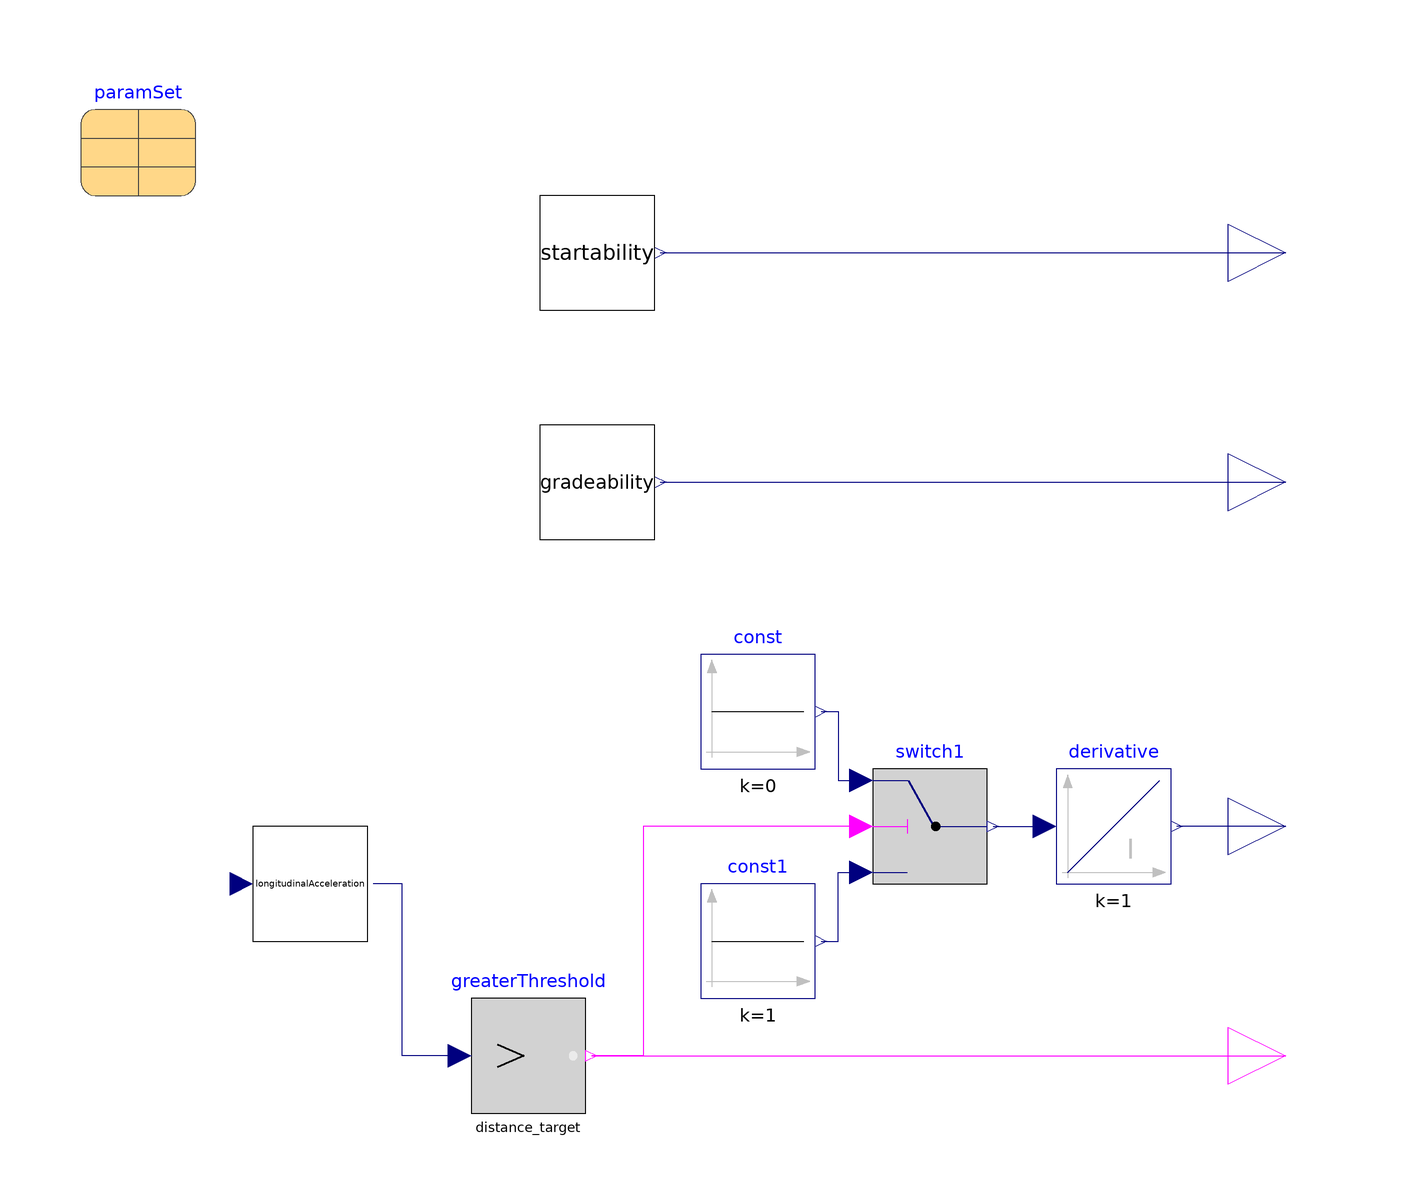

Above is the diagram view of the following Modelica model: its components placed by their Placement annotations and its connect equations drawn as lines.

model Longitudinal
  extends Modelica.Blocks.Icons.Block;

  parameter Integer nu=paramSet.nu;
  parameter Integer na=paramSet.na;
  replaceable parameter       Parameters.Variants.Adouble6x4
                                       paramSet constrainedby
    Parameters.Base.VehicleModel                annotation (Placement(transformation(extent={{-100,80},
            {-80,100}})));

  Modelica.Blocks.Interfaces.RealOutput S "Startability"
    annotation (Placement(transformation(extent={{100,60},{120,80}})));
  parameter Modelica.SIunits.Angle inclination=0.05 "Lateral road inclination";
  Modelica.Blocks.Interfaces.RealOutput G "gradeability"
    annotation (Placement(transformation(extent={{100,20},{120,40}})));
  Modelica.Blocks.Interfaces.RealOutput AC "Acceleration capability"
    annotation (Placement(transformation(extent={{100,-40},{120,-20}})));
  VehicleModels.LongitudinalAccelerationQS startability(
    paramSet=paramSet,
    acceleration_demand=acceleration_demand,
    friction=friction)
    annotation (Placement(transformation(extent={{-20,60},{0,80}})));
  VehicleModels.LongitudinalAccelerationQS gradeability(
    acceleration_demand=0.001,
    paramSet=paramSet,
    vx0=vx_gradeability,
    friction=friction)
    annotation (Placement(transformation(extent={{-20,20},{0,40}})));
  VehicleModels.LongitudinalAcceleration longitudinalAcceleration(
    vx0=0,
    paramSet=paramSet,
    friction=friction)
    annotation (Placement(transformation(extent={{-70,-50},{-50,-30}})));
  parameter Modelica.SIunits.Acceleration acceleration_demand=0.001
    "Required acceleration for startability and gradeability";
  Modelica.Blocks.Logical.GreaterThreshold greaterThreshold(threshold=
        distance_target)
    annotation (Placement(transformation(extent={{-32,-80},{-12,-60}})));
  Modelica.Blocks.Interfaces.BooleanOutput valid
    annotation (Placement(transformation(extent={{100,-80},{120,-60}})));
  Modelica.Blocks.Logical.Switch switch1
    annotation (Placement(transformation(extent={{38,-40},{58,-20}})));
  parameter Real distance_target=100
    "Distance target for acceleration capability";
  Modelica.Blocks.Sources.Constant const(k=0)
    annotation (Placement(transformation(extent={{8,-20},{28,0}})));
  Modelica.Blocks.Sources.Constant const1(k=1)
    annotation (Placement(transformation(extent={{8,-60},{28,-40}})));
  Modelica.Blocks.Continuous.Integrator derivative
    annotation (Placement(transformation(extent={{70,-40},{90,-20}})));
  parameter Modelica.SIunits.Velocity vx_gradeability=15
    "Longitudinal velocity for gradeability calculation";
  parameter Real friction=1 "Road friction coefficient";
equation
  connect(startability.inclination_out, S) annotation (Line(points={{1,70},{1,
          70},{58,70},{110,70}}, color={0,0,127}));
  connect(gradeability.inclination_out, G) annotation (Line(points={{1,30},{18,
          30},{26,30},{110,30}}, color={0,0,127}));
  connect(greaterThreshold.u, longitudinalAcceleration.s_out) annotation (Line(
        points={{-34,-70},{-44,-70},{-44,-40},{-49,-40}}, color={0,0,127}));
  connect(greaterThreshold.y, valid)
    annotation (Line(points={{-11,-70},{110,-70}}, color={255,0,255}));
  connect(switch1.u2, greaterThreshold.y) annotation (Line(points={{36,-30},{-2,
          -30},{-2,-70},{-11,-70}}, color={255,0,255}));
  connect(const.y, switch1.u1) annotation (Line(points={{29,-10},{32,-10},{32,
          -22},{36,-22}}, color={0,0,127}));
  connect(const1.y, switch1.u3) annotation (Line(points={{29,-50},{32,-50},{32,
          -38},{36,-38}}, color={0,0,127}));
  connect(switch1.y, derivative.u)
    annotation (Line(points={{59,-30},{68,-30}}, color={0,0,127}));
  connect(AC, derivative.y)
    annotation (Line(points={{110,-30},{91,-30}}, color={0,0,127}));
  annotation (Icon(coordinateSystem(preserveAspectRatio=false)), Diagram(
        coordinateSystem(preserveAspectRatio=false)));
end Longitudinal;